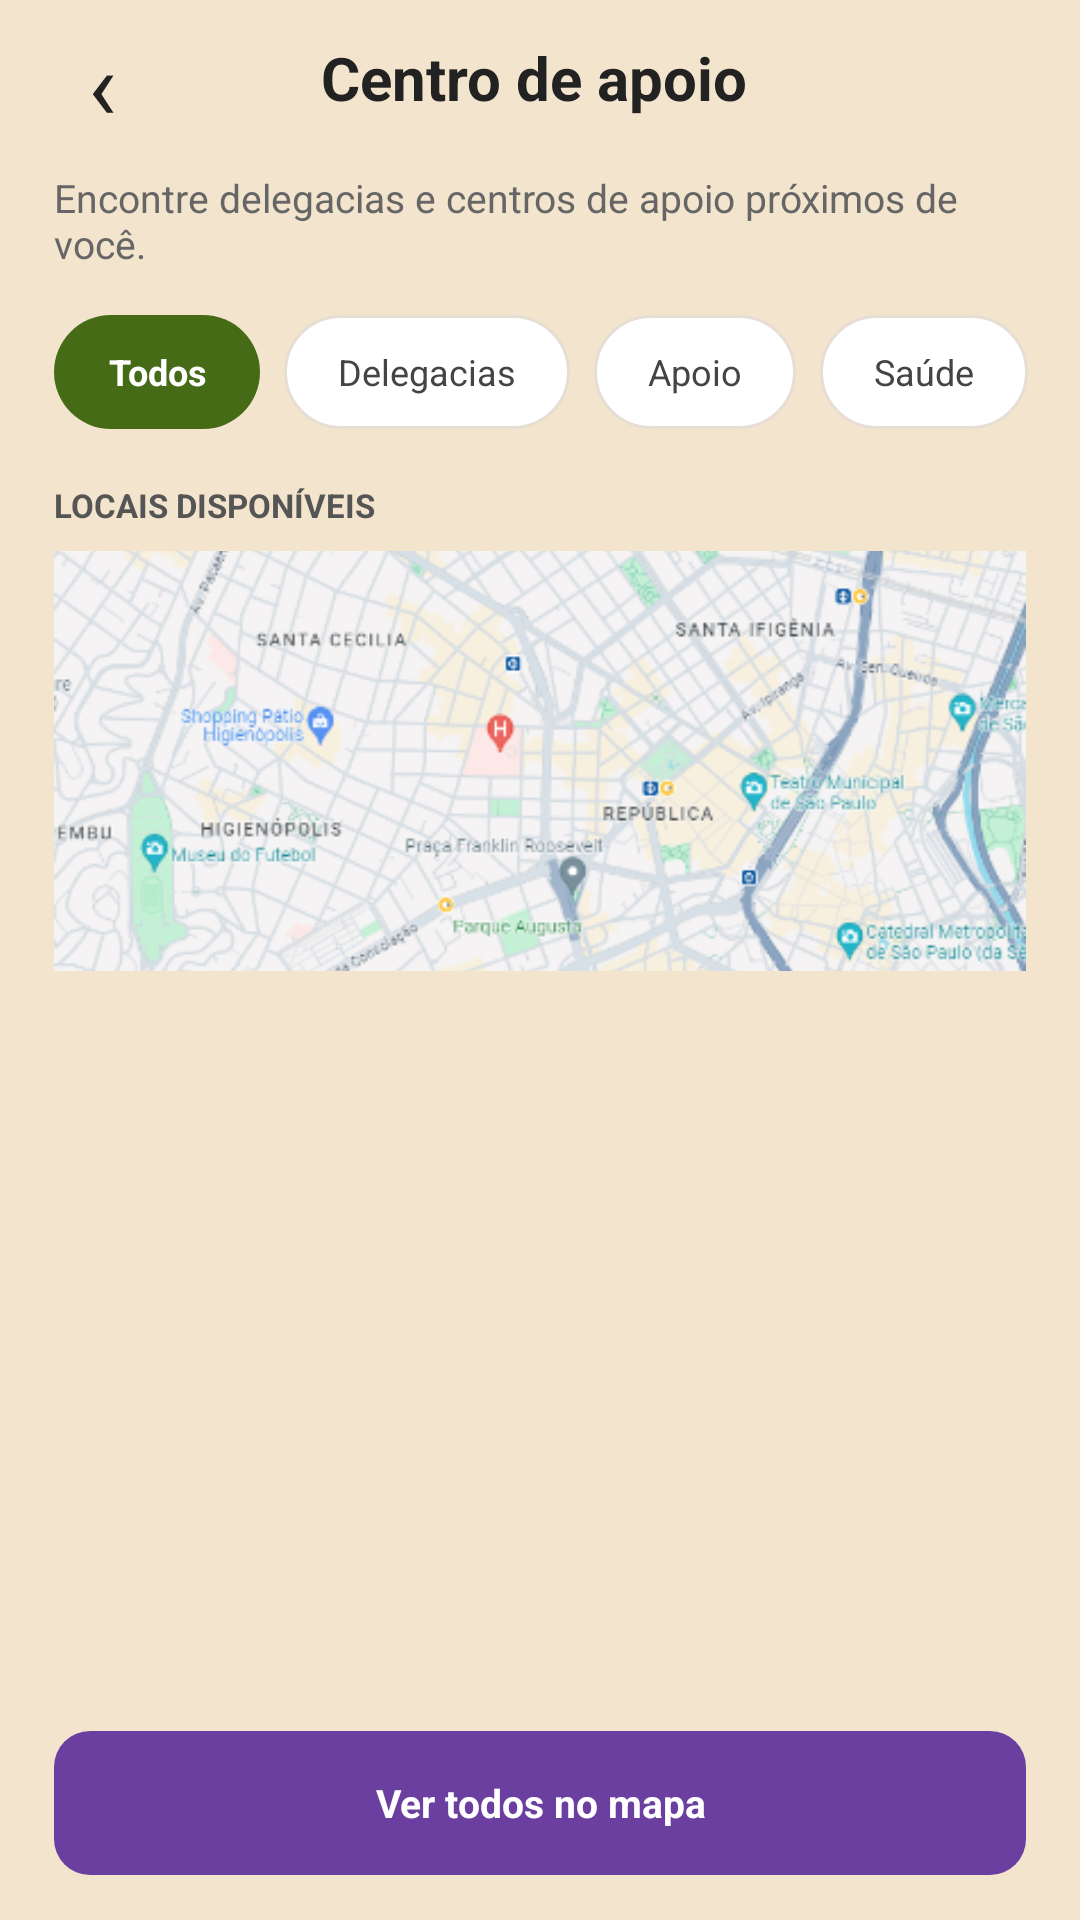

Android layout source for this screen:
<!-- AndroidManifest.xml: application theme Theme.TemperoCaseiro1 -->
<!-- res/layout/activity_centros_apoio.xml -->
<?xml version="1.0" encoding="utf-8"?>
<LinearLayout xmlns:android="http://schemas.android.com/apk/res/android"
    android:layout_width="match_parent"
    android:layout_height="match_parent"
    android:orientation="vertical"
    android:background="#F3E4CD"
    android:fitsSystemWindows="true">

    
    <LinearLayout
        android:layout_width="match_parent"
        android:layout_height="52dp"
        android:orientation="horizontal"
        android:gravity="center_vertical"
        android:paddingStart="14dp"
        android:paddingEnd="18dp">

        <TextView
            android:id="@+id/btnVoltar"
            android:layout_width="40dp"
            android:layout_height="40dp"
            android:gravity="center"
            android:text="‹"
            android:textColor="#222222"
            android:textSize="32sp"
            android:clickable="true"
            android:focusable="true" />

        <TextView
            android:layout_width="0dp"
            android:layout_height="wrap_content"
            android:layout_weight="1"
            android:gravity="center"
            android:text="Centro de apoio"
            android:textColor="#222222"
            android:textSize="20sp"
            android:textStyle="bold" />

        <View
            android:layout_width="40dp"
            android:layout_height="40dp" />

    </LinearLayout>

    
    <TextView
        android:layout_width="match_parent"
        android:layout_height="wrap_content"
        android:layout_marginStart="18dp"
        android:layout_marginEnd="18dp"
        android:layout_marginTop="5dp"
        android:text="Encontre delegacias e centros de apoio próximos de você."
        android:textColor="#666666"
        android:textSize="13sp" />

    
    <HorizontalScrollView
        android:layout_width="match_parent"
        android:layout_height="wrap_content"
        android:layout_marginTop="15dp"
        android:scrollbars="none">

        <LinearLayout
            android:layout_width="wrap_content"
            android:layout_height="wrap_content"
            android:orientation="horizontal"
            android:paddingStart="18dp"
            android:paddingEnd="18dp">

            <TextView
                android:id="@+id/filtroTodos"
                android:layout_width="wrap_content"
                android:layout_height="38dp"
                android:layout_marginEnd="8dp"
                android:background="@drawable/bg_filtro_selecionado"
                android:gravity="center"
                android:paddingStart="18dp"
                android:paddingEnd="18dp"
                android:text="Todos"
                android:textColor="#FFFFFF"
                android:textSize="12sp"
                android:textStyle="bold" />

            <TextView
                android:id="@+id/filtroDelegacias"
                android:layout_width="wrap_content"
                android:layout_height="38dp"
                android:layout_marginEnd="8dp"
                android:background="@drawable/bg_filtro"
                android:gravity="center"
                android:paddingStart="18dp"
                android:paddingEnd="18dp"
                android:text="Delegacias"
                android:textColor="#444444"
                android:textSize="12sp" />

            <TextView
                android:id="@+id/filtroApoio"
                android:layout_width="wrap_content"
                android:layout_height="38dp"
                android:layout_marginEnd="8dp"
                android:background="@drawable/bg_filtro"
                android:gravity="center"
                android:paddingStart="18dp"
                android:paddingEnd="18dp"
                android:text="Apoio"
                android:textColor="#444444"
                android:textSize="12sp" />

            <TextView
                android:id="@+id/filtroSaude"
                android:layout_width="wrap_content"
                android:layout_height="38dp"
                android:background="@drawable/bg_filtro"
                android:gravity="center"
                android:paddingStart="18dp"
                android:paddingEnd="18dp"
                android:text="Saúde"
                android:textColor="#444444"
                android:textSize="12sp" />

        </LinearLayout>

    </HorizontalScrollView>

    
    <TextView
        android:layout_width="match_parent"
        android:layout_height="wrap_content"
        android:layout_marginStart="18dp"
        android:layout_marginTop="18dp"
        android:layout_marginEnd="18dp"
        android:text="LOCAIS DISPONÍVEIS"
        android:textColor="#555555"
        android:textSize="11sp"
        android:textStyle="bold" />

    
    <ImageView
        android:id="@+id/imagemMapa"
        android:layout_width="match_parent"
        android:layout_height="140dp"
        android:layout_marginStart="18dp"
        android:layout_marginEnd="18dp"
        android:layout_marginTop="8dp"
        android:scaleType="centerCrop"
        android:src="@drawable/mapa"
        android:contentDescription="Mapa dos centros de apoio" />

    
    <androidx.recyclerview.widget.RecyclerView
        android:id="@+id/recyclerCentrosApoio"
        android:layout_width="match_parent"
        android:layout_height="0dp"
        android:layout_weight="1"
        android:layout_marginTop="8dp"
        android:paddingStart="18dp"
        android:paddingEnd="18dp"
        android:clipToPadding="false" />

    
    <TextView
        android:id="@+id/btnVerMapa"
        android:layout_width="match_parent"
        android:layout_height="48dp"
        android:layout_marginStart="18dp"
        android:layout_marginEnd="18dp"
        android:layout_marginTop="8dp"
        android:layout_marginBottom="15dp"
        android:background="@drawable/bg_botao_apoio"
        android:gravity="center"
        android:text="Ver todos no mapa"
        android:textColor="#FFFFFF"
        android:textSize="13sp"
        android:textStyle="bold" />

</LinearLayout>
<!-- resources referenced by this layout -->
<resources>
  <!-- drawable bg_botao_apoio (drawable) -->
  <?xml version="1.0" encoding="utf-8"?>
  <shape xmlns:android="http://schemas.android.com/apk/res/android"
      android:shape="rectangle">
  
      <solid android:color="#6B3FA0" />
  
      <corners android:radius="12dp" />
  
  </shape>
  <!-- drawable bg_filtro (drawable) -->
  <?xml version="1.0" encoding="utf-8"?>
  <shape xmlns:android="http://schemas.android.com/apk/res/android"
      android:shape="rectangle">
  
      <solid android:color="#FFFFFF" />
  
      <stroke
          android:width="1dp"
          android:color="#E6DED2" />
  
      <corners android:radius="20dp" />
  
  </shape>
  <!-- drawable bg_filtro_selecionado (drawable) -->
  <?xml version="1.0" encoding="utf-8"?>
  <shape xmlns:android="http://schemas.android.com/apk/res/android"
      android:shape="rectangle">
  
      <solid android:color="#456B16" />
  
      <corners android:radius="20dp" />
  
  </shape>
  <!-- drawable mapa: png bitmap (drawable, 132063 bytes) -->
  <style name="Theme.TemperoCaseiro1" parent="Theme.MaterialComponents.DayNight.NoActionBar">
          <item name="colorPrimary">#5E6F41</item>
      </style>
</resources>
